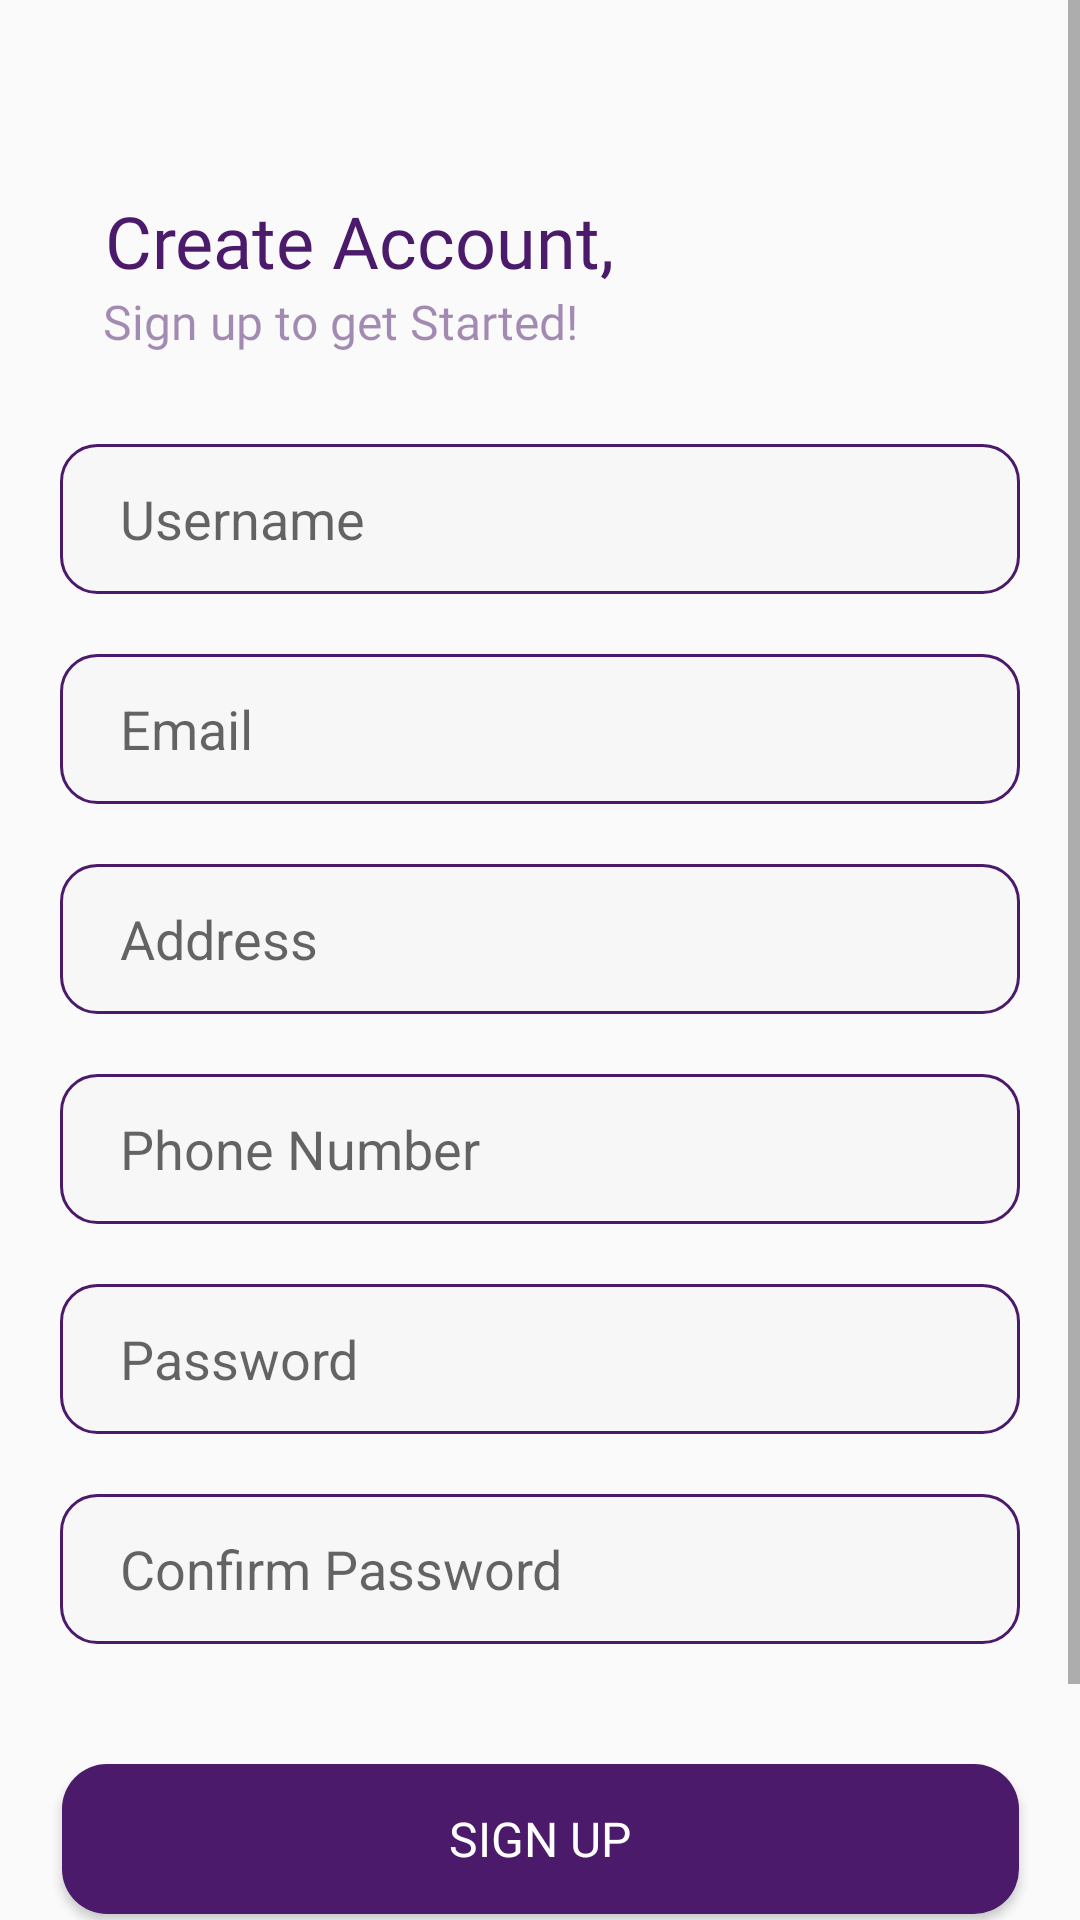

Produce the Android XML layout that renders to this screen, including the resource entries it uses.
<!-- AndroidManifest.xml: application theme Theme.Yatra -->
<!-- res/layout/activity_signup.xml -->
<?xml version="1.0" encoding="utf-8"?>
<androidx.constraintlayout.widget.ConstraintLayout xmlns:android="http://schemas.android.com/apk/res/android"
    xmlns:app="http://schemas.android.com/apk/res-auto"
    xmlns:tools="http://schemas.android.com/tools"
    android:layout_width="match_parent"
    android:layout_height="match_parent"
    tools:context=".activity.signupActivity">
    <ScrollView
        android:layout_width="match_parent"
        android:layout_height="match_parent">

        <androidx.constraintlayout.widget.ConstraintLayout
            android:layout_width="match_parent"
            android:layout_height="match_parent">
    <TextView
        android:id="@+id/createAccount"
        android:layout_width="wrap_content"
        android:layout_height="wrap_content"
        android:layout_marginStart="20dp"
        android:layout_marginTop="64dp"
        android:fontFamily="@font/poppins_bold"
        android:text="@string/create"
        android:textSize="24dp"
        android:textColor="@color/purple"
        app:layout_constraintEnd_toEndOf="parent"
        app:layout_constraintHorizontal_bias="0.088"
        app:layout_constraintStart_toStartOf="parent"
        app:layout_constraintTop_toTopOf="parent" />

    <TextView
        android:id="@+id/sign2"
        android:layout_width="wrap_content"
        android:layout_height="wrap_content"
        android:layout_marginStart="20dp"
        android:alpha="0.5"
        android:fontFamily="@font/poppins_regular"
        android:text="@string/sign2"
        android:textColor="@color/purple"
        android:textSize="16sp"
        app:layout_constraintEnd_toEndOf="parent"
        app:layout_constraintHorizontal_bias="0.079"
        app:layout_constraintStart_toStartOf="parent"
        app:layout_constraintTop_toBottomOf="@+id/createAccount" />

    <EditText
        android:id="@+id/username"
        android:layout_width="320dp"
        android:layout_height="50dp"
        android:layout_marginStart="20dp"
        android:layout_marginTop="30dp"
        android:layout_marginEnd="20dp"
        android:background="@drawable/custom_edit_text"
        android:hint="Username"
        android:paddingHorizontal="20dp"
        android:paddingVertical="10dp"
        app:layout_constraintEnd_toEndOf="parent"
        app:layout_constraintStart_toStartOf="parent"
        app:layout_constraintTop_toBottomOf="@+id/sign2" />
    <EditText
        android:id="@+id/email"
        android:layout_width="320dp"
        android:layout_height="50dp"
        android:layout_marginStart="20dp"
        android:layout_marginTop="20dp"
        android:layout_marginEnd="20dp"
        android:background="@drawable/custom_edit_text"
        android:hint="Email"
        android:paddingHorizontal="20dp"
        android:paddingVertical="10dp"
        app:layout_constraintEnd_toEndOf="parent"
        app:layout_constraintStart_toStartOf="parent"
        app:layout_constraintTop_toBottomOf="@+id/username" />
    <EditText
        android:id="@+id/address"
        android:layout_width="320dp"
        android:layout_height="50dp"
        android:layout_marginStart="20dp"
        android:layout_marginTop="20dp"
        android:layout_marginEnd="20dp"
        android:background="@drawable/custom_edit_text"
        android:hint="Address"
        android:paddingHorizontal="20dp"
        android:paddingVertical="10dp"
        app:layout_constraintEnd_toEndOf="parent"
        app:layout_constraintStart_toStartOf="parent"
        app:layout_constraintTop_toBottomOf="@+id/email" />
    <EditText
        android:id="@+id/phoneNo"
        android:layout_width="320dp"
        android:layout_height="50dp"
        android:layout_marginStart="20dp"
        android:layout_marginTop="20dp"
        android:layout_marginEnd="20dp"
        android:background="@drawable/custom_edit_text"
        android:hint="Phone Number"
        android:paddingHorizontal="20dp"
        android:paddingVertical="10dp"
        app:layout_constraintEnd_toEndOf="parent"
        app:layout_constraintStart_toStartOf="parent"
        app:layout_constraintTop_toBottomOf="@+id/address" />

 >


    <EditText
        android:id="@+id/password"
        android:layout_width="320dp"
        android:layout_height="50dp"
        android:layout_marginStart="20dp"
        android:layout_marginTop="20dp"
        android:layout_marginEnd="20dp"
        android:background="@drawable/custom_edit_text"
        android:hint="Password"
        android:inputType="textPassword"
        android:paddingHorizontal="20dp"
        android:paddingVertical="10dp"
        app:layout_constraintEnd_toEndOf="parent"
        app:layout_constraintStart_toStartOf="parent"
        app:layout_constraintTop_toBottomOf="@+id/phoneNo" />

    <ImageView
        android:id="@+id/eyeIcon1"
        android:layout_width="30dp"
        android:layout_height="32dp"
        android:layout_marginStart="312dp"
        android:layout_marginTop="450dp"
        app:layout_constraintEnd_toEndOf="parent"
        app:layout_constraintHorizontal_bias="0.0"
        app:layout_constraintStart_toStartOf="parent"
        app:layout_constraintTop_toTopOf="parent" />

    <EditText
        android:id="@+id/confirmPassword"
        android:layout_width="320dp"
        android:layout_height="50dp"
        android:layout_marginStart="20dp"
        android:layout_marginTop="20dp"
        android:layout_marginEnd="20dp"
        android:inputType="textPassword"
        android:background="@drawable/custom_edit_text"
        android:hint="Confirm Password"
        android:paddingHorizontal="20dp"
        android:paddingVertical="10dp"
        app:layout_constraintEnd_toEndOf="parent"
        app:layout_constraintStart_toStartOf="parent"
        app:layout_constraintTop_toBottomOf="@+id/password" />

    <ImageView
        android:id="@+id/eyeIcon2"
        android:layout_width="30dp"
        android:layout_height="32dp"
        android:layout_marginStart="312dp"
        android:layout_marginTop="520dp"
        app:layout_constraintEnd_toEndOf="parent"
        app:layout_constraintHorizontal_bias="0.0"
        app:layout_constraintStart_toStartOf="parent"
        app:layout_constraintTop_toTopOf="parent" />

    <Button
        android:id="@+id/signup"
        android:layout_width="319dp"
        android:layout_height="50dp"
        android:layout_marginTop="40dp"
        android:background="@drawable/custom_btn_bg"
        android:fontFamily="@font/poppins_semibold"
        android:text="@string/signup"
        android:textColor="@color/white"
        android:textSize="16sp"
        app:layout_constraintEnd_toEndOf="parent"
        app:layout_constraintStart_toStartOf="parent"
        app:layout_constraintTop_toBottomOf="@+id/confirmPassword" />



    <androidx.constraintlayout.widget.ConstraintLayout
        android:layout_width="wrap_content"
        android:layout_height="wrap_content"
        android:layout_marginTop="50dp"
        android:paddingBottom="20dp"
        app:layout_constraintEnd_toEndOf="parent"
        app:layout_constraintStart_toStartOf="parent"
        app:layout_constraintTop_toBottomOf="@id/signup">

        <TextView
            android:id="@+id/tvAccount"
            android:layout_width="wrap_content"
            android:layout_height="wrap_content"
            android:text="Joined us before?"
            android:textStyle="bold"
            android:textSize="16sp"
            android:textColor="@color/black"
            app:layout_constraintStart_toStartOf="parent"
            app:layout_constraintTop_toTopOf="parent"
            />

        <TextView
            android:id="@+id/tvLogin"
            android:layout_width="wrap_content"
            android:layout_height="wrap_content"
            android:layout_marginLeft="10dp"
            android:text="@string/login"
            android:textColor="@color/purple"
            android:textSize="16sp"
            android:textStyle="bold"
            app:layout_constraintBottom_toBottomOf="@id/tvAccount"
            app:layout_constraintStart_toEndOf="@id/tvAccount"/>

    </androidx.constraintlayout.widget.ConstraintLayout>
        </androidx.constraintlayout.widget.ConstraintLayout>

    </ScrollView>

</androidx.constraintlayout.widget.ConstraintLayout>
<!-- resources referenced by this layout -->
<resources>
  <color name="black">#FF000000</color>
  <color name="purple">#4B1A6B</color>
  <color name="white">#FFFFFFFF</color>
  <!-- drawable custom_btn_bg (drawable) -->
  <?xml version="1.0" encoding="utf-8"?>
  <selector xmlns:android="http://schemas.android.com/apk/res/android">
  <item>
      <shape android:shape="rectangle">
          <solid android:color="#4B1A6B"/>
          <corners android:radius="15dp"/>
  
      </shape>
  </item>
  </selector>
  <!-- drawable custom_edit_text (drawable) -->
  <?xml version="1.0" encoding="utf-8"?>
  <selector xmlns:android="http://schemas.android.com/apk/res/android">
  <item>
      <shape android:shape="rectangle">
          <corners android:radius="12dp"/>
          <solid android:color="@color/dark_white"/>
          <stroke android:color="@color/purple"
              android:width="1dp"/>
      </shape>
  </item>
  </selector>
  <string name="create">Create Account,</string>
  <string name="login">LOGIN</string>
  <string name="sign2">Sign up to get Started!</string>
  <string name="signup">SIGN UP</string>
  <style name="Theme.Yatra" parent="Base.Theme.Yatra">
  
      </style>
  <color name="dark_white">#F7F7F7</color>
  <style name="Base.Theme.Yatra" parent="Theme.AppCompat.Light.NoActionBar">
          
          
  
  
      </style>
</resources>
